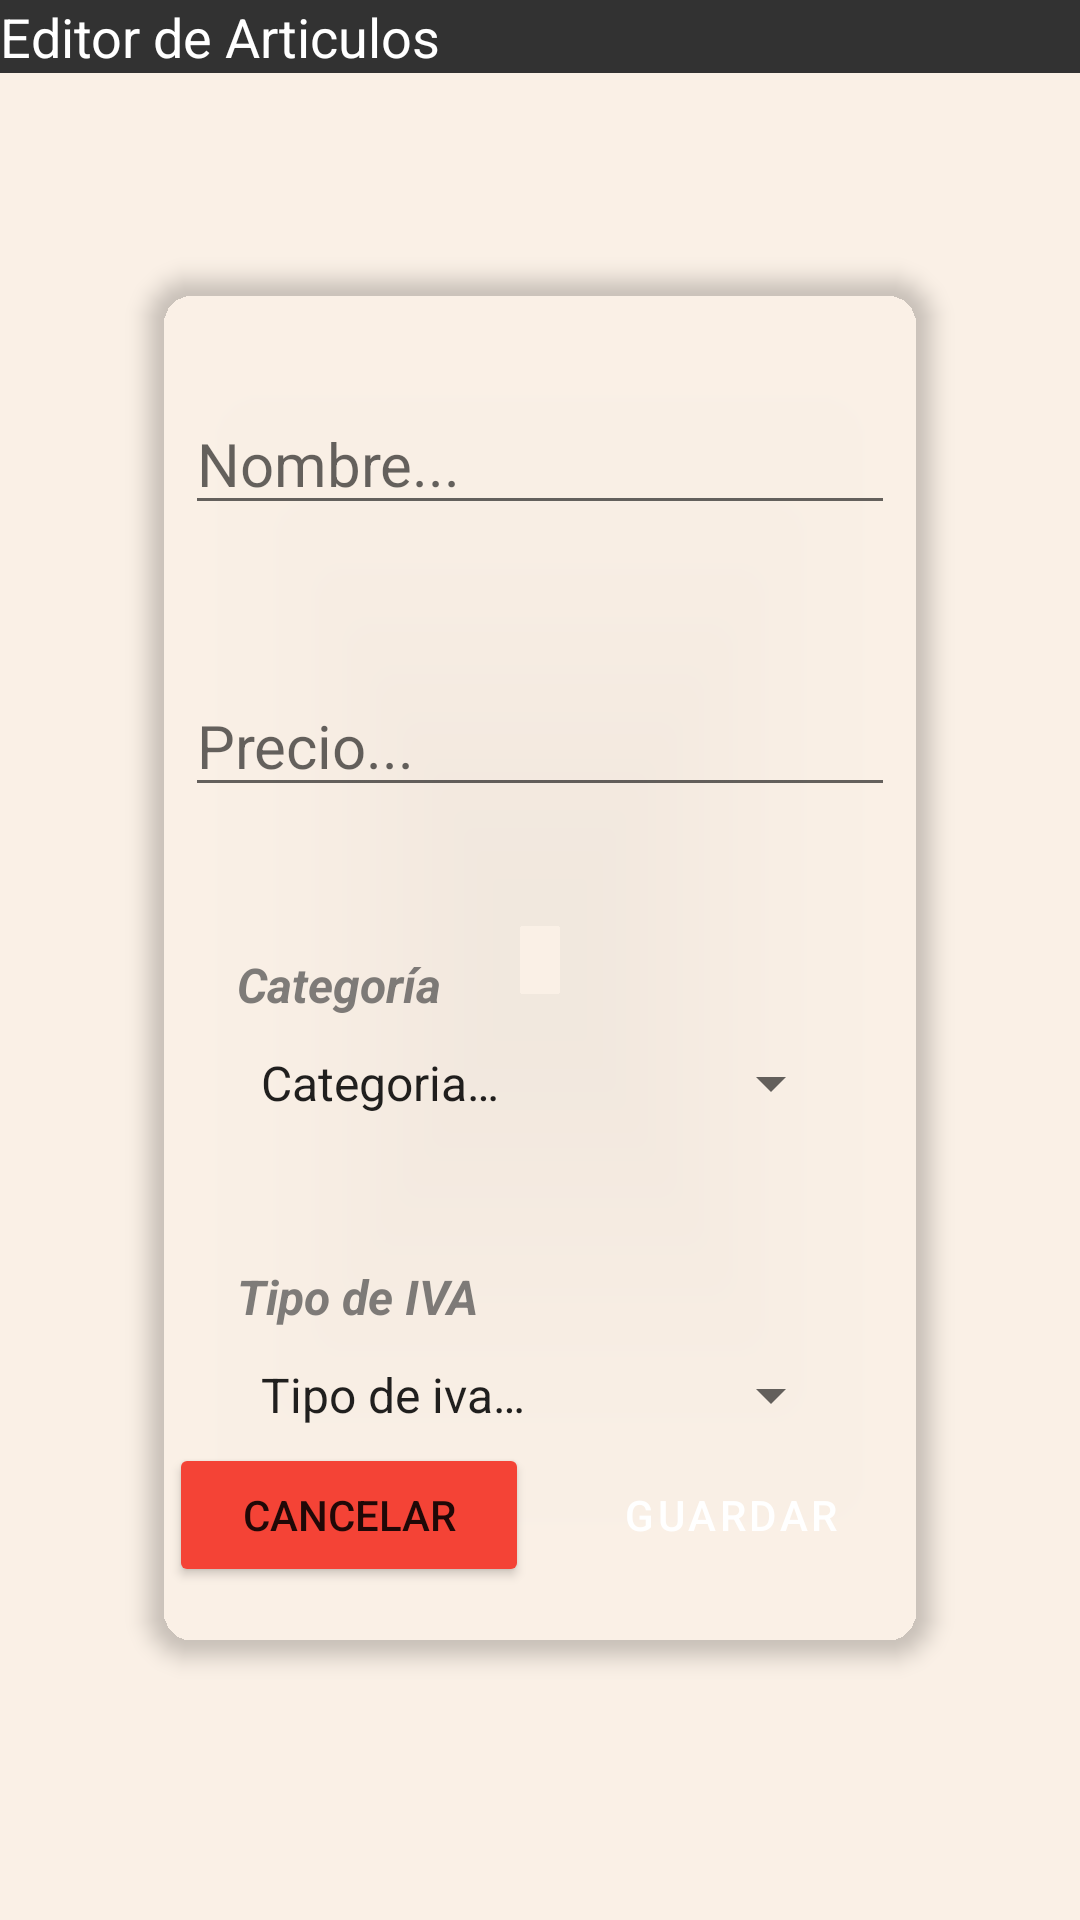

Android layout source for this screen:
<!-- AndroidManifest.xml: application theme ActionBarOrange -->
<!-- res/layout/activity_articulo_editor.xml -->
<?xml version="1.0" encoding="utf-8"?>
<androidx.constraintlayout.widget.ConstraintLayout xmlns:android="http://schemas.android.com/apk/res/android"
    xmlns:app="http://schemas.android.com/apk/res-auto"
    xmlns:tools="http://schemas.android.com/tools"
    android:layout_width="match_parent"
    android:layout_height="match_parent"
    style="@style/StyleLayoutsActivities"
    tools:context=".ui.view.ArticuloEditorActivity">

    <androidx.cardview.widget.CardView
        android:layout_width="0dp"
        android:layout_height="0dp"
        style="@style/StyleEditorItems.CardView"
        android:layout_marginStart="40dp"
        android:layout_marginTop="80dp"
        android:layout_marginEnd="40dp"
        android:layout_marginBottom="80dp"
        app:layout_constraintBottom_toBottomOf="parent"
        app:layout_constraintEnd_toEndOf="parent"
        app:layout_constraintStart_toStartOf="parent"
        app:layout_constraintTop_toTopOf="parent">

        <androidx.constraintlayout.widget.ConstraintLayout
            android:layout_width="match_parent"
            android:layout_height="match_parent">

            <EditText
                android:id="@+id/etNombreArticuloEditor"
                android:layout_width="wrap_content"
                android:layout_height="wrap_content"
                android:layout_marginTop="40dp"
                android:ems="10"
                android:hint="Nombre..."
                android:inputType="textPersonName"
                android:textSize="20sp"
                app:layout_constraintEnd_toEndOf="parent"
                app:layout_constraintHorizontal_bias="0.5"
                app:layout_constraintStart_toStartOf="parent"
                app:layout_constraintTop_toTopOf="parent" />

            <EditText
                android:id="@+id/etPrecioArticuloEditor"
                android:layout_width="wrap_content"
                android:layout_height="wrap_content"
                android:layout_marginTop="50dp"
                android:ems="10"
                android:hint="Precio..."
                android:inputType="numberDecimal"
                android:textSize="20sp"
                app:layout_constraintEnd_toEndOf="@+id/etNombreArticuloEditor"
                app:layout_constraintStart_toStartOf="@+id/etNombreArticuloEditor"
                app:layout_constraintTop_toBottomOf="@+id/etNombreArticuloEditor" />

            <Spinner
                android:id="@+id/spCategoriaArticuloEditor"
                android:layout_width="0dp"
                android:layout_height="wrap_content"
                android:layout_marginStart="30dp"
                android:layout_marginTop="80dp"
                android:layout_marginEnd="30dp"
                android:entries="@array/categorias"
                app:layout_constraintEnd_toEndOf="parent"
                app:layout_constraintHorizontal_bias="0.5"
                app:layout_constraintStart_toStartOf="parent"
                app:layout_constraintTop_toBottomOf="@+id/etPrecioArticuloEditor" />

            <Spinner
                android:id="@+id/spTipoIvaArticuloEditor"
                android:layout_width="0dp"
                android:layout_height="wrap_content"
                android:layout_marginStart="30dp"
                android:layout_marginTop="80dp"
                android:layout_marginEnd="30dp"
                android:entries="@array/tipo_iva"
                app:layout_constraintEnd_toEndOf="parent"
                app:layout_constraintHorizontal_bias="0.5"
                app:layout_constraintStart_toStartOf="parent"
                app:layout_constraintTop_toBottomOf="@+id/spCategoriaArticuloEditor" />

            <Button
                android:id="@+id/btnCancelarArticuloEditor"
                android:layout_width="120dp"
                android:layout_height="wrap_content"
                android:layout_marginBottom="20dp"
                android:backgroundTint="#F44336"
                android:text="Cancelar"
                app:cornerRadius="12dp"
                app:layout_constraintBottom_toBottomOf="parent"
                app:layout_constraintEnd_toStartOf="@+id/btnAceptarArticuloEditor"
                app:layout_constraintHorizontal_bias="0.5"
                app:layout_constraintStart_toStartOf="parent" />

            <Button
                android:id="@+id/btnAceptarArticuloEditor"
                android:layout_width="120dp"
                android:layout_height="wrap_content"
                style="@style/StyleButtons"
                android:text="Guardar"
                app:layout_constraintBottom_toBottomOf="@+id/btnCancelarArticuloEditor"
                app:layout_constraintEnd_toEndOf="parent"
                app:layout_constraintHorizontal_bias="0.5"
                app:layout_constraintStart_toEndOf="@+id/btnCancelarArticuloEditor"
                app:layout_constraintTop_toTopOf="@+id/btnCancelarArticuloEditor" />

            <TextView
                android:id="@+id/textView3"
                android:layout_width="wrap_content"
                android:layout_height="wrap_content"
                android:layout_marginBottom="10dp"
                android:text="Categoría"
                android:textColor="@color/textViewsColor"
                android:textSize="16sp"
                android:textStyle="bold|italic"
                android:visibility="visible"
                app:layout_constraintBottom_toTopOf="@+id/spCategoriaArticuloEditor"
                app:layout_constraintStart_toStartOf="@+id/spCategoriaArticuloEditor" />

            <TextView
                android:id="@+id/textView4"
                android:layout_width="wrap_content"
                android:layout_height="wrap_content"
                android:layout_marginBottom="10dp"
                android:text="Tipo de IVA"
                android:textColor="@color/textViewsColor"
                android:textSize="16sp"
                android:textStyle="bold|italic"
                app:layout_constraintBottom_toTopOf="@+id/spTipoIvaArticuloEditor"
                app:layout_constraintStart_toStartOf="@+id/spTipoIvaArticuloEditor" />
        </androidx.constraintlayout.widget.ConstraintLayout>
    </androidx.cardview.widget.CardView>

    <TextView
        style="@style/StyleTextViewSubtitlesActionBar"
        android:layout_width="0dp"
        android:layout_height="wrap_content"
        android:text="Editor de Articulos"
        app:layout_constraintEnd_toEndOf="parent"
        app:layout_constraintHorizontal_bias="0.5"
        app:layout_constraintStart_toStartOf="parent"
        app:layout_constraintTop_toTopOf="parent" />
</androidx.constraintlayout.widget.ConstraintLayout>
<!-- resources referenced by this layout -->
<resources>
  <string-array name="categorias">
          <item>Categoria…</item>
      </string-array>
  <string-array name="tipo_iva">
          <item>Tipo de iva…</item>
      </string-array>
  <color name="textViewsColor">#AE454545</color>
  <style name="StyleButtons" parent="Widget.MaterialComponents.Button">
          <item name="cornerRadius">12dp</item>
      </style>
  <style name="StyleEditorItems.CardView" parent="StyleCardViews">
          <item name="cardCornerRadius">16dp</item>
          <item name="cardElevation">4dp</item>
      </style>
  <style name="StyleLayoutsActivities">
          <item name="android:background">@color/background_activities</item>
      </style>
  <style name="StyleTextViewSubtitlesActionBar" parent="android:Widget.Material.TextView">
          <item name="android:textColor">@color/white</item>
          <item name="android:textSize">@dimen/size_subtitles_actionbar</item>
          <item name="android:background">@color/background_subtitulos</item>
          <item name="android:textAlignment">viewStart</item>
          <item name="layout_constraintStart_toStartOf">parent</item>
          <item name="layout_constraintTop_toTopOf">parent</item>
          <item name="layout_constraintEnd_toEndOf">parent</item>
          
      </style>
  <style name="ActionBarOrange" parent="Theme.MaterialComponents.Light.DarkActionBar">
          
          <item name="colorPrimary">@color/dark_orange</item>
          <item name="colorPrimaryVariant">@color/purple_700</item>
          <item name="colorOnPrimary">@color/white</item>
          
          <item name="colorSecondary">@color/teal_200</item>
          <item name="colorSecondaryVariant">@color/teal_700</item>
          <item name="colorOnSecondary">@color/black</item>
          
          <item name="android:statusBarColor">@color/gris_sepa</item>
          
      </style>
  <style name="StyleCardViews">
          <item name="cardCornerRadius">12dp</item>
          <item name="cardUseCompatPadding">true</item>
          <item name="cardElevation">2dp</item>
          <item name="android:padding">5dp</item>
      </style>
  <color name="background_activities">@color/buttons_color</color>
  <color name="white">#FFFFFFFF</color>
  <dimen name="size_subtitles_actionbar">18sp</dimen>
  <color name="background_subtitulos">@color/gris_sepa</color>
  <color name="dark_orange">#ff8c00</color>
  <color name="purple_700">#FF3700B3</color>
  <color name="teal_200">#FF03DAC5</color>
  <color name="teal_700">#FF018786</color>
  <color name="black">#FF000000</color>
  <color name="gris_sepa">#323232</color>
  <color name="buttons_color">#faf0e6</color>
</resources>
